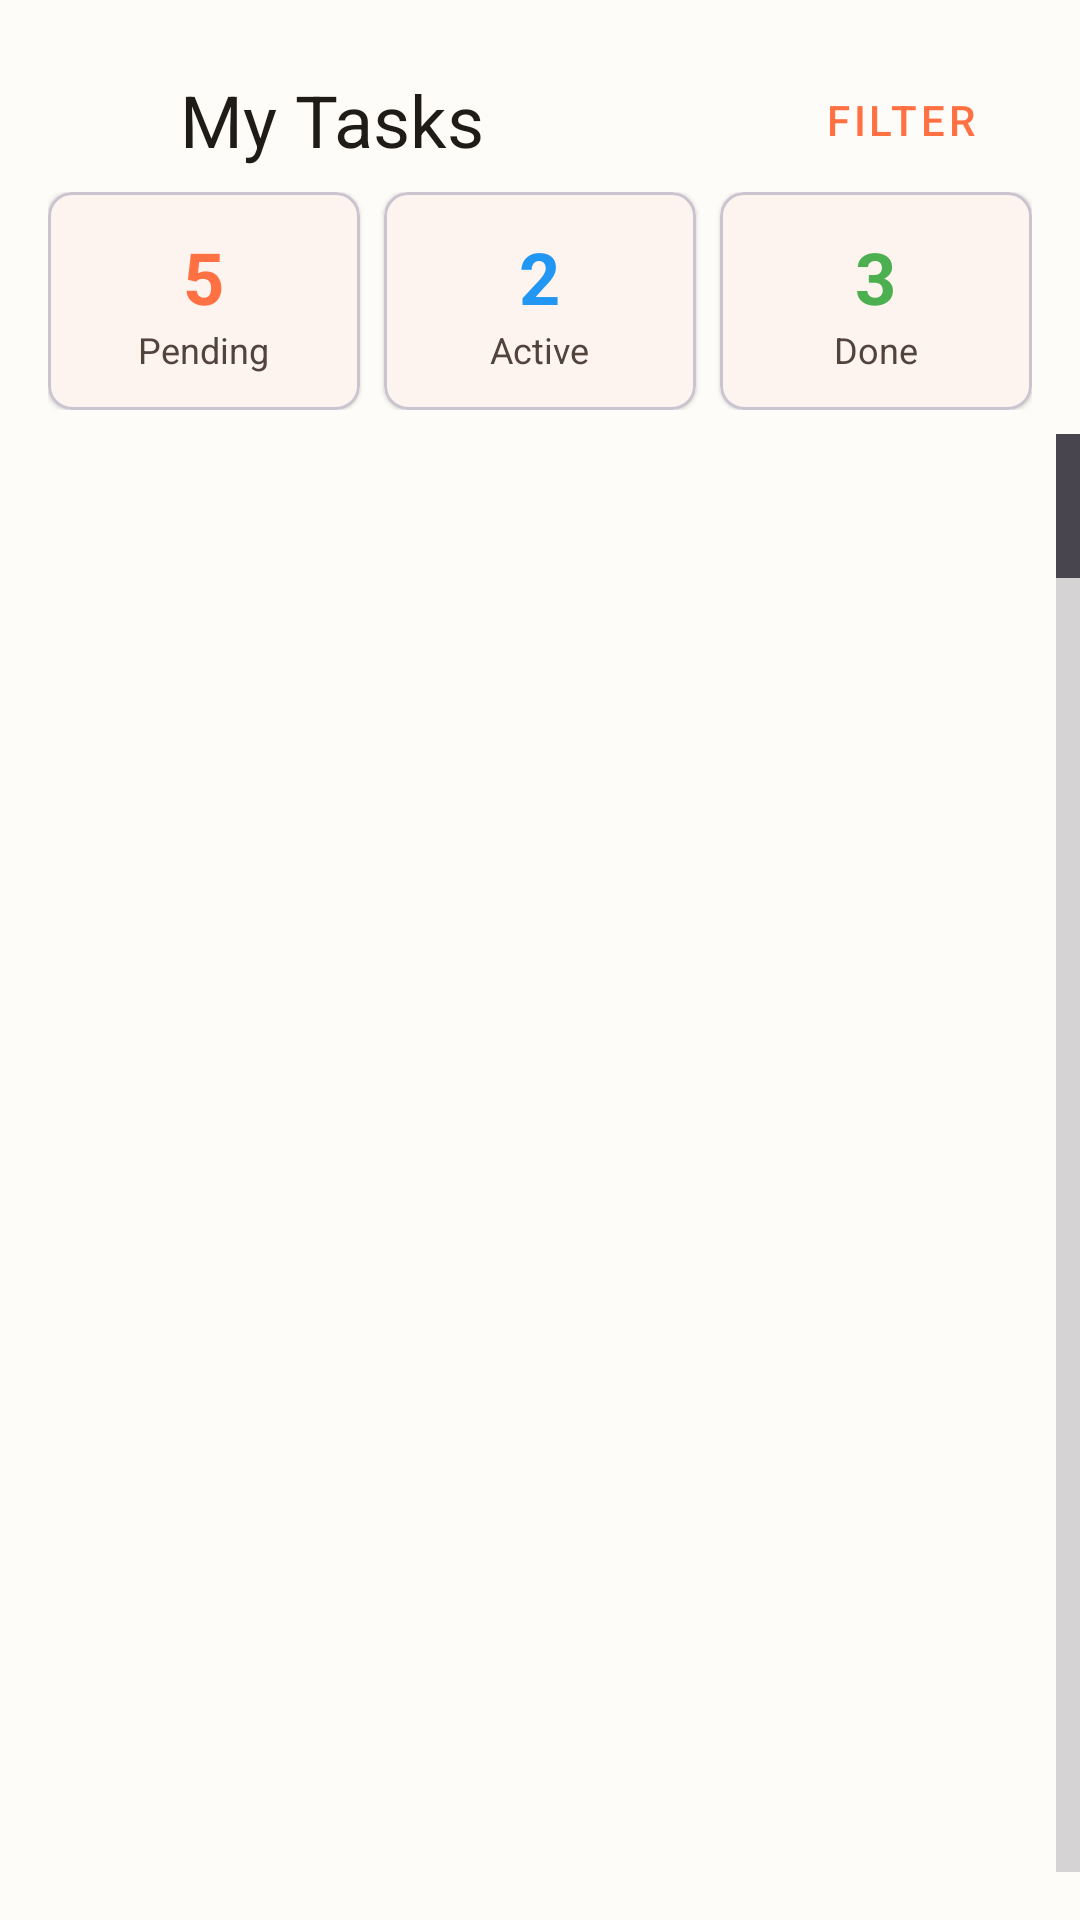

The Android layout XML behind this screen, and the referenced resources:
<!-- AndroidManifest.xml: application theme Theme.Prm_Project -->
<!-- res/layout/fragment_staff_assignments.xml -->
<?xml version="1.0" encoding="utf-8"?>
<androidx.constraintlayout.widget.ConstraintLayout xmlns:android="http://schemas.android.com/apk/res/android"
    xmlns:app="http://schemas.android.com/apk/res-auto"
    xmlns:tools="http://schemas.android.com/tools"
    android:layout_width="match_parent"
    android:layout_height="match_parent"
    android:background="?attr/colorSurface"
    tools:context=".ui.view.staff.StaffAssignmentsFragment">

    
    <LinearLayout
        android:id="@+id/header"
        android:layout_width="0dp"
        android:layout_height="wrap_content"
        android:orientation="horizontal"
        android:layout_margin="16dp"
        android:gravity="center_vertical"
        app:layout_constraintTop_toTopOf="parent"
        app:layout_constraintStart_toStartOf="parent"
        app:layout_constraintEnd_toEndOf="parent">

        <ImageView
            android:layout_width="32dp"
            android:layout_height="32dp"
            android:layout_marginEnd="12dp"
            android:src="@drawable/ic_staff_tasks"
            app:tint="@color/orange_500" />

        <TextView
            android:layout_width="0dp"
            android:layout_height="wrap_content"
            android:layout_weight="1"
            android:text="My Tasks"
            android:textAppearance="?attr/textAppearanceHeadline5"
            android:textColor="?attr/colorOnSurface" />

        <com.google.android.material.button.MaterialButton
            android:id="@+id/btnFilter"
            android:layout_width="wrap_content"
            android:layout_height="wrap_content"
            android:text="Filter"
            style="@style/Widget.MaterialComponents.Button.TextButton"
            android:textColor="@color/orange_500"
            app:iconTint="@color/orange_500" />

    </LinearLayout>

    
    <LinearLayout
        android:id="@+id/statsContainer"
        android:layout_width="0dp"
        android:layout_height="wrap_content"
        android:orientation="horizontal"
        android:layout_marginStart="16dp"
        android:layout_marginEnd="16dp"
        android:layout_marginBottom="16dp"
        android:weightSum="3"
        app:layout_constraintTop_toBottomOf="@id/header"
        app:layout_constraintStart_toStartOf="parent"
        app:layout_constraintEnd_toEndOf="parent">

        
        <com.google.android.material.card.MaterialCardView
            android:layout_width="0dp"
            android:layout_height="wrap_content"
            android:layout_weight="1"
            android:layout_marginEnd="4dp"
            app:cardCornerRadius="8dp"
            app:cardElevation="1dp">

            <LinearLayout
                android:layout_width="match_parent"
                android:layout_height="wrap_content"
                android:orientation="vertical"
                android:padding="12dp"
                android:gravity="center">

                <TextView
                    android:id="@+id/tvPendingCount"
                    android:layout_width="wrap_content"
                    android:layout_height="wrap_content"
                    android:text="5"
                    android:textSize="24sp"
                    android:textStyle="bold"
                    android:textColor="@color/orange_500" />

                <TextView
                    android:layout_width="wrap_content"
                    android:layout_height="wrap_content"
                    android:text="Pending"
                    android:textSize="12sp"
                    android:textColor="?attr/colorOnSurfaceVariant" />

            </LinearLayout>

        </com.google.android.material.card.MaterialCardView>

        
        <com.google.android.material.card.MaterialCardView
            android:layout_width="0dp"
            android:layout_height="wrap_content"
            android:layout_weight="1"
            android:layout_marginStart="4dp"
            android:layout_marginEnd="4dp"
            app:cardCornerRadius="8dp"
            app:cardElevation="1dp">

            <LinearLayout
                android:layout_width="match_parent"
                android:layout_height="wrap_content"
                android:orientation="vertical"
                android:padding="12dp"
                android:gravity="center">

                <TextView
                    android:id="@+id/tvInProgressCount"
                    android:layout_width="wrap_content"
                    android:layout_height="wrap_content"
                    android:text="2"
                    android:textSize="24sp"
                    android:textStyle="bold"
                    android:textColor="@color/blue_500" />

                <TextView
                    android:layout_width="wrap_content"
                    android:layout_height="wrap_content"
                    android:text="Active"
                    android:textSize="12sp"
                    android:textColor="?attr/colorOnSurfaceVariant" />

            </LinearLayout>

        </com.google.android.material.card.MaterialCardView>

        
        <com.google.android.material.card.MaterialCardView
            android:layout_width="0dp"
            android:layout_height="wrap_content"
            android:layout_weight="1"
            android:layout_marginStart="4dp"
            app:cardCornerRadius="8dp"
            app:cardElevation="1dp">

            <LinearLayout
                android:layout_width="match_parent"
                android:layout_height="wrap_content"
                android:orientation="vertical"
                android:padding="12dp"
                android:gravity="center">

                <TextView
                    android:id="@+id/tvCompletedCount"
                    android:layout_width="wrap_content"
                    android:layout_height="wrap_content"
                    android:text="3"
                    android:textSize="24sp"
                    android:textStyle="bold"
                    android:textColor="@color/green_500" />

                <TextView
                    android:layout_width="wrap_content"
                    android:layout_height="wrap_content"
                    android:text="Done"
                    android:textSize="12sp"
                    android:textColor="?attr/colorOnSurfaceVariant" />

            </LinearLayout>

        </com.google.android.material.card.MaterialCardView>

    </LinearLayout>

    
    <ListView
        android:id="@+id/lvBookings"
        android:layout_width="0dp"
        android:layout_height="0dp"
        android:layout_marginTop="8dp"
        android:divider="@null"
        android:dividerHeight="0dp"
        android:scrollbars="vertical"
        android:fastScrollEnabled="true"
        android:clipToPadding="false"
        android:paddingBottom="16dp"
        app:layout_constraintTop_toBottomOf="@id/statsContainer"
        app:layout_constraintStart_toStartOf="parent"
        app:layout_constraintEnd_toEndOf="parent"
        app:layout_constraintBottom_toBottomOf="parent" />

    
    <LinearLayout
        android:id="@+id/emptyStateLayout"
        android:layout_width="wrap_content"
        android:layout_height="wrap_content"
        android:orientation="vertical"
        android:gravity="center"
        android:visibility="gone"
        app:layout_constraintTop_toTopOf="@id/lvBookings"
        app:layout_constraintBottom_toBottomOf="@id/lvBookings"
        app:layout_constraintStart_toStartOf="parent"
        app:layout_constraintEnd_toEndOf="parent">

        <ImageView
            android:layout_width="120dp"
            android:layout_height="120dp"
            android:alpha="0.5"
            app:tint="?attr/colorOnSurfaceVariant" />

        <TextView
            android:layout_width="wrap_content"
            android:layout_height="wrap_content"
            android:layout_marginTop="16dp"
            android:text="No bookings assigned"
            android:textAppearance="?attr/textAppearanceSubtitle1"
            android:textColor="?attr/colorOnSurfaceVariant" />

        <TextView
            android:layout_width="wrap_content"
            android:layout_height="wrap_content"
            android:layout_marginTop="8dp"
            android:text="Check back later for new assignments"
            android:textAppearance="?attr/textAppearanceBody2"
            android:textColor="?attr/colorOnSurfaceVariant" />

    </LinearLayout>

    
    <ProgressBar
        android:id="@+id/progressBar"
        android:layout_width="wrap_content"
        android:layout_height="wrap_content"
        android:visibility="gone"
        app:layout_constraintTop_toTopOf="@id/lvBookings"
        app:layout_constraintBottom_toBottomOf="@id/lvBookings"
        app:layout_constraintStart_toStartOf="parent"
        app:layout_constraintEnd_toEndOf="parent" />

</androidx.constraintlayout.widget.ConstraintLayout>
<!-- resources referenced by this layout -->
<resources>
  <color name="blue_500">#2196F3</color>
  <color name="green_500">#4CAF50</color>
  <color name="orange_500">#FF7043</color>
  <style name="Theme.Prm_Project" parent="Base.Theme.Prm_Project" />
  <color name="md_theme_light_primary">#FF6B35</color>
  <color name="md_theme_light_onPrimary">#FFFFFF</color>
  <color name="md_theme_light_primaryContainer">#FFDBCC</color>
  <color name="md_theme_light_onPrimaryContainer">#2C1000</color>
  <color name="md_theme_light_secondary">#765749</color>
  <color name="md_theme_light_onSecondary">#FFFFFF</color>
  <color name="md_theme_light_secondaryContainer">#FFDBCC</color>
  <color name="md_theme_light_onSecondaryContainer">#2C1000</color>
  <color name="md_theme_light_tertiary">#5C6B58</color>
  <color name="md_theme_light_onTertiary">#FFFFFF</color>
  <color name="md_theme_light_tertiaryContainer">#DEEFDA</color>
  <color name="md_theme_light_onTertiaryContainer">#1A1F17</color>
  <color name="md_theme_light_error">#BA1A1A</color>
  <color name="md_theme_light_onError">#FFFFFF</color>
  <color name="md_theme_light_errorContainer">#FFDAD6</color>
  <color name="md_theme_light_onErrorContainer">#410002</color>
  <color name="md_theme_light_outline">#857670</color>
  <color name="md_theme_light_onBackground">#1F1B16</color>
  <color name="md_theme_light_surface">#FEFCF9</color>
  <color name="md_theme_light_onSurface">#1F1B16</color>
  <color name="md_theme_light_surfaceVariant">#F4DED4</color>
  <color name="md_theme_light_onSurfaceVariant">#52443C</color>
  <color name="md_theme_light_inverseSurface">#34302A</color>
  <color name="md_theme_light_inverseOnSurface">#F7F0E7</color>
  <color name="md_theme_light_inversePrimary">#FFB690</color>
</resources>
